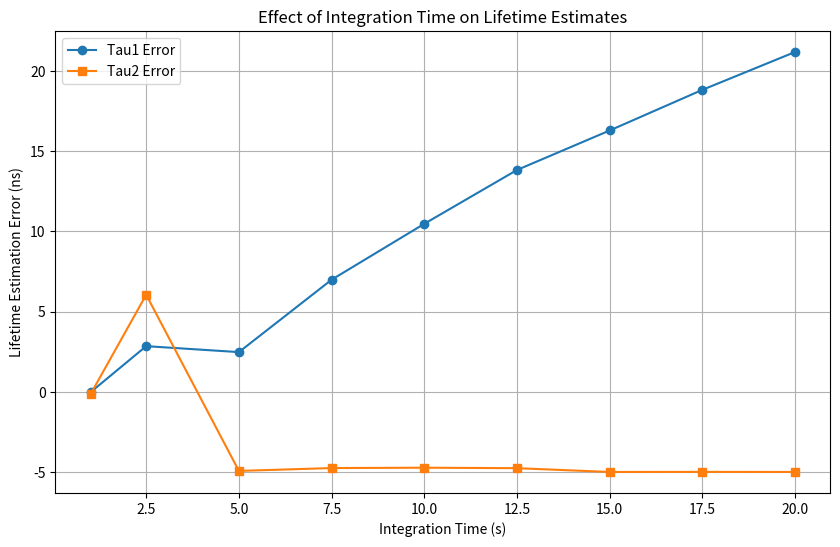

Write Python code to recreate this figure.
import numpy as np
from scipy import optimize as opt
from scipy.signal import convolve, deconvolve, butter, filtfilt
from scipy.fft import fft, ifft, fftfreq
from scipy.special import erfc
import matplotlib.pyplot as plt
import warnings

class Trace:
    def __init__(self,data,i,j,**kwargs):
        # see sims/gen_single.py for explanation of this class setup logic
        defaults = {
            'step': 0,
            'fit': "",
            'irf_width': 0,
            'irf_mean': 0,
            'thresh': 0,
            'width': 0,
            'times': 0,
            'offset': 0,
            'bits': 5,
            'integ': 10000,
            'freq': 10,
            'kernel_size': 3,
            'track': 0
        }
        filtered = {k: v for k, v in kwargs.items() if k in defaults}
        defaults.update(filtered)

        for key, val in defaults.items():
            setattr(self,key,val)

        self.data = data
        self.i = i
        self.j = j # assign pixel values as parameters so that helper method can return them
        
        self.success = False 
        self.sum = np.sum(self.data)
    
    '''Fitting functions'''
    def mono(self, x, *p): # mono exponential
        A, lam = p
        return A * np.exp(-lam * x)

    def mono_conv(self, x, *p): # mono gaussian-convolved-exponential
        A, lam = p
        term1 = (A*lam/2) * np.exp((1/2) * lam * (2*float(self.irf_mean) + lam*(self.irf_width**2) - 2*x))
        term2 = erfc((float(self.irf_mean) + lam*(self.irf_width**2) - x)/(self.irf_width*np.sqrt(2)))
        return term1*term2

    def log_mono_conv(self, x, *p): # natural log scale mono_conv
        A, lam = p
        if (A <= 0):
            A = 1e-10
        if (lam <= 0):
            lam = 1e-10
        
        term1 = np.log(A*lam/2) + ((1/2) * lam * (2*float(self.irf_mean) + lam*(self.irf_width**2) - 2*x))
        term2 = np.log(erfc((float(self.irf_mean) + lam*(self.irf_width**2) - x)/(self.irf_width*np.sqrt(2))))
        return term1 + term2
        
    def bi(self, x, *p): # bi-exponential
        A, lam1, B, lam2 = p
        return A *(B * np.exp(-x * lam1) + (1-B) * np.exp(-x * lam2))

    def bi_conv(self, x, *p): # gaussian convolved bi-exponential
        A1, lam1, A2, lam2 = p

        term1 = (A1*lam1/2) * np.exp((1/2) * lam1 * (2*float(self.irf_mean) + lam1*(self.irf_width**2) - 2*x))
        term2 = erfc((float(self.irf_mean) + lam1*(self.irf_width**2) - x)/(self.irf_width*np.sqrt(2)))
        term3 = (A2*lam2/2) * np.exp((1/2) * lam2 * (2*float(self.irf_mean) + lam2*(self.irf_width**2) - 2*x))
        term4 = erfc((float(self.irf_mean) + lam2*(self.irf_width**2) - x)/(self.irf_width*np.sqrt(2)))

        full = (term1*term2) + (term3*term4)
        return full



    '''Helper methods for Metropolis-Hastings'''
    def log_like(self, params, x, y, func): # get log likelihood of model match
        ym = func(x, params)
        return -0.5 * np.sum((y - ym)**2)

    def prop_lam(self, curr): # propose a lifetime
        return curr + np.random.normal(0, 5)

    def prop_A(self, curr): # propose an amplitude
        return curr + np.random.normal(0, 5000)

    def gibbs_mh(self, x, y, func, guess_params, iter=10000): #gibbs sampling scheme to coordinate metropolis hastings "fitting"
        curr_params = guess_params
        samples = []

        for _ in range(iter):
            for i in range(len(guess_params)):  
                if (i%2 == 0): prop = self.prop_A(curr_params[i])
                else: prop = self.prop_lam(curr_params[i])

                prop_params = curr_params
                prop_params[i] = prop

                prop_like = self.log_like(prop_params, x, y, func)
                curr_like = self.log_like(curr_params, x, y, func)

                if np.log(np.random.rand()) < (prop_like - curr_like):
                    curr_params[i] = prop

            samples.append(np.copy(curr_params))
        return np.array(samples)



    '''Deconvolution helper methods'''
    def gaussian(self, x, mu, sigma): # define an IRF 
        kernel = np.exp(-(x-mu)**2/(2*sigma**2))
        kernel /= np.sum(kernel)
        return kernel

    def butter_lpf(self, data, cutoff=.1, order=2): # pass filter to make the function buttery smooth for fourier deconvolution
        fs = 1/(max(self.times)/len(self.times)) # sampling frequency
        nyq = 0.5*fs   
        cutoff_norm = cutoff/nyq

        b, a = butter(order, cutoff_norm, btype='low', analog=False)
        y = filtfilt(b, a, data)
        return y
    
    def deconvolve_fourier(self, alpha=1): # fourier deconvolution, doesn't really work
        data_filt = self.butter_lpf(self.data)
        data_filt /= np.sum(data_filt)
        F_data = fft(data_filt)
        
        irf = self.gaussian(self.times, self.irf_mean, self.irf_width)
        F_irf = fft(irf)

        F_dc = F_data * np.conj(F_irf) / (np.abs(F_irf)**2 + alpha**2)
        deconvolved = np.abs(ifft(F_dc))
        deconvolved /= np.sum(deconvolved)

        return deconvolved
    
    # # another failed attempt at writing deconvolution code AAAAAAAAAAAAAAAAAAAAAAAAAAAAAAAAAAAAAAAAA
    # def deconvolve_RL(self, iter=50):
    #     data = self.data.astype(np.float64)
    #     psf = self.gaussian(self.times, self.irf_mean, self.irf_width)
    #     psf /= psf.sum()  
    #     psf_mirror = psf[::-1]
    #     est = np.full_like(data, np.mean(data) + 1e-10)
        
    #     for _ in range(iter):
    #         convolved_est = convolve(est, psf, mode='same') + 1e-10
    #         blur = data / convolved_est
    #         est *= convolve(blur, psf_mirror, mode='same')
    #         est = np.maximum(est, 0)
        
    #     return est
    


    '''correction formulas'''
    def correct(self, antol=False): # interpolate counts into the raw detection probability
        if antol:
            max_counts = ((1 + self.kernel_size*2)**2) * (2**self.bits - 1)

            probs = self.data/max_counts
            print(probs)
            self.data = -max_counts * np.log(1 - probs + 1e-9) # avoid ln(0) with an epsilon
        else: 
            bin_time = self.integ/(2**self.bits - 1)
            bin_gates = int(self.freq * bin_time)
            
            max_counts = ((1 + self.kernel_size*2)**2) * (2**self.bits - 1)
                
            probs = self.data/max_counts
            probs = 1 - (1 - probs)**(1/(bin_gates))
            self.data = max_counts*probs # rescale

    '''Fitting main function'''
    def fit_decay(self, full=False): # organize fitting logic based on what fit was chosen in config
        warnings.filterwarnings('ignore', category=RuntimeWarning) # ignore warnings when doing NN-NL-LS
        warnings.filterwarnings('ignore', category=opt.OptimizeWarning)

        match self.fit:
            case 'mono':
                loc = min(np.argmax(self.data), len(self.data) - 2)
                guess = [np.max(self.data), 0.1]
                xdat = self.times[loc:]
                ydat = self.data[loc:]
                # xdat = self.times
                # ydat = self.deconvolve_fourier(self.data/np.sum(self.data))
                params, _ = opt.curve_fit(self.mono, xdat, ydat, p0=guess)
                return (params[0], params[1], 0, 0) 

            case 'bi':
                loc = min(np.argmax(self.data), len(self.data) - 4)
                xdat = self.times[loc:]
                ydat = self.data[loc:]

                A_guess = np.max(ydat)
                lam1_guess = 1.0 / (xdat[0] + 1e-6)  
                lam2_guess = lam1_guess / 2
                B_guess = 0.5  # maybe there's a better guess here

                guess = [A_guess, lam1_guess, B_guess, lam2_guess]
                bounds = (
                    [0, 1e-8, 0, 1e-8],  # enforce strict positivity for all parameters
                    [np.inf, np.inf, 1, np.inf]  # B <= 1
                )

                def residuals(p, x, y, cutoff = 1e-2):
                    A, lam1, B, lam2 = p
                    model = self.bi(x, A, lam1, B, lam2)
                    res = model - y
                    
                    delta_lam = np.abs(lam1 - lam2) # penalize close lambdas
                    if delta_lam < cutoff:
                        penalty = 1e6 * (cutoff - delta_lam)
                        res += penalty

                    return res

                try:
                    # lma doesn't work with bounds, so use trf, but maybe dogbox would work better?
                    results = opt.least_squares(residuals, guess, args=(xdat, ydat), bounds=bounds, method='trf')
                    params = results.x

                    return params

                except Exception as e:
                    raise RuntimeError("Fitting failed: " + str(e))

            case 'mono_conv':
                guess = [np.max(self.data), 0.1]
                xdat = self.times
                ydat = self.data
                params, _ = opt.curve_fit(self.mono_conv, xdat, ydat, p0=guess)
                return (params[0], params[1], 0, 0) 

            case 'mono_conv_log':
                guess = [np.max(self.data), 2.0]
                xdat = self.times
                ydat = np.log(self.data + 1e-10)
                params, _ = opt.curve_fit(self.log_mono_conv, xdat, ydat, p0=guess)
                return (params[0], params[1], 0, 0) 

            case 'bi_conv':
                guess = [np.max(self.data), 4, np.max(self.data) / 2, 18]
                xdat = self.times
                ydat = self.data
                params, _ = opt.curve_fit(self.bi_conv, xdat, ydat, p0=guess)
                return params

            case 'mono_conv_mh':
                guess = np.array([1.0, 0.5])
                samples = self.gibbs_mh(self.times, self.data, self.mono_conv, guess)
                return samples[-1]

            case 'bi_mh':
                guess = [np.max(self.data), 0.1, np.max(self.data) / 2, 0.05]
                loc = np.argmax(self.data)
                samples = self.gibbs_mh(self.times[loc:], self.data[loc:], self.bi, guess)
                return samples[-1]

            case 'bi_nnls':
                loc = min(np.argmax(self.data), len(self.data) - 4)
                guess = [np.max(self.data), 0.25, np.max(self.data) / 2, 0.05]
                xdat = self.times[loc:]
                ydat = self.data[loc:]

                try:
                    params, _ = opt.curve_fit(self.bi, xdat, ydat, p0=guess)
                    A_d = np.vstack([np.exp(-params[1]*xdat), np.exp(-params[3]*xdat)]).T

                    cond_num = np.linalg.cond(A_d) # check matrix condition and add regularization if needed
                    if cond_num > 1e12:
                        print("Warning: Matrix is ill-conditioned, adding regularization.")
                        A_d += (1e-6) * np.identity(A_d.shape[1])

                    weights, _ = opt.nnls(A_d, ydat)
                    params[0] = weights[0] + weights[1]
                    params[2] = weights[0] / params[0]    
                    return params         
                
                except np.linalg.LinAlgError as e:
                    raise RuntimeError("Matrix is singular, unable to proceed with NNLS.")

            case 'bi_conv_nnls':
                loc = min(np.argmax(self.data), len(self.data) - 4)
                guess = [np.max(self.data), 0.25, np.max(self.data) / 2, 0.05]
                xdat = self.times
                ydat = self.data

                params, _ = opt.curve_fit(self.bi_conv, xdat, ydat, p0=guess)
                
                A1_matrix = np.exp((1/2) * params[1] * (2 * float(self.irf_mean) + params[1] * (self.irf_width ** 2) - 2 * xdat)) * erfc((float(self.irf_mean) + params[1] * (self.irf_width ** 2) - xdat) / (self.irf_width * np.sqrt(2)))
                A2_matrix = np.exp((1/2) * params[3] * (2 * float(self.irf_mean) + params[3] * (self.irf_width ** 2) - 2 * xdat)) * erfc((float(self.irf_mean) + params[3] * (self.irf_width ** 2) - xdat) / (self.irf_width * np.sqrt(2)))
                A_d = np.vstack([A1_matrix, A2_matrix]).T

                weights, _ = opt.nnls(A_d, ydat)

                return (weights[0], params[1], weights[1], params[3])

            case 'mono_rld':
                D0, D1 = self.data
                A = (D0**2) * (np.log(D0/D1)) / (self.step*(D0-D1))
                tau = self.step / (np.log(D0/D1))
                return (A, 1/tau, 0, 0)

            case 'mono_rld_50ovp':
                self.step /= 1000
                D0, D1 = self.data
                A = 2 * (D0**3) * (np.log(D1/D0)) / (self.step*((D1**2)-(D0**2)))
                tau = -self.step / (np.log((D1**2)/(D0**2)))
                return (A, 1/tau, 0, 0)

            case 'bi_rld': 
                D0, D1, D2, D3 = self.data

                dt = self.step
                g = self.width

                R = D1*D1 - D2*D0
                P = D3*D0 - D2*D1
                Q = D2*D2 - D3*D1
                disc = P**2 - 4*R*Q
                y = (-P + np.sqrt(disc))/(2*R)
                x = (-P - np.sqrt(disc))/(2*R)
                S = self.step * ((x**2)*D0 - (2*x*D1) + D2)
                T = (1-((x*D1 - D2)/(x*D0 - D1))) ** (g/dt)

                tau1 = -dt/np.log(y)
                tau2 = -dt/np.log(x)

                A1 = (-(x*D0 - D1)**2) * np.log(y) / (S * T) 
                A2 = (-R * np.log(x)) / (S * ((x**(g/dt)) - 1))

                return (A1, 1/tau1, A2, 1/tau2)

            case 'stref': # untested
                loc = min(np.argmax(self.data), len(self.data) - 4)
                guess = [np.max(self.data), 0.25, np.max(self.data) / 2, 0.05]
                xdat = self.times
                ydat = self.data

            case _:
                raise Exception('Curve choice invalid in config.json, choose from mono, mono_conv, mono_conv_log, mono_conv_mh, bi, bi_nnls, bi_conv, bi_conv_nnls, mono_rld, mono_rld_50ovp, bi_rld')

    def fit_trace(self, full=False): # dont fit pixels that dont meet the specified count threshold
        if self.sum > self.thresh:
            try:
                if not full: self.correct(antol=True)
                self.params = list(self.fit_decay(full=full))
                self.success = True

                if self.params[1] > self.params[3]:
                    temp = self.params[3]
                    self.params[3] = self.params[1]
                    self.params[1] = temp
                    self.params[2] = 1 - self.params[2] # swap B weight because taus were swapped

            except (RuntimeError, ValueError):
                self.params = [0, 0, 0, 0]
        else: 
            self.params = [0, 0, 0, 0]

def comp_prob(t, lts, wgt, zeta, width):
    p = np.zeros(len(t))
    for i, lt in enumerate(lts):
        lam = 1 / lt
        p += wgt[i] * zeta * (np.exp(-lam * t) - np.exp(-lam * (t + width)))
    return p

if __name__ == '__main__':
    bits = 8
    freq = 10 
    width_ps = 10000  
    step_ps = 500     
    offset_ps = 5000  
    zeta = 0.05
    dark_cps = 25

    lts_true = [20, 5] 
    wgt_true = [0.5, 0.5]

    width = width_ps * 1e-3  
    step = step_ps * 1e-3   
    offset = offset_ps * 1e-3  
    total_img = 2 ** bits - 1
    numsteps = int(1e3 / (freq * step))
    times = np.arange(numsteps) * step + offset

    prob_true = comp_prob(times, lts_true, wgt_true, zeta, width)

    integs = [1000, 2500, 5000, 7500, 10000, 12500, 15000, 17500, 20000]

    tau1_errors = []
    tau2_errors = []
    integ_times_s = []  

    lam1_true = 1 / lts_true[0]
    lam2_true = 1 / lts_true[1]

    for integ in integs:
        integ_s = integ / 1e3
        integ_times_s.append(integ_s)

        numgates = freq * integ_s * 1e3  
        bin_gates = numgates / total_img
    
        P_bin = 1 - (1 - prob_true) ** bin_gates
        counts = np.random.binomial(total_img, P_bin)

        trace = Trace(data=counts, i=0, j=0, times=times, fit='bi', step=step)

        try:
            trace.fit_trace()
            if trace.success:
                params_estimated = trace.params
                A_hat, lam1_hat, B_hat, lam2_hat = params_estimated
                tau1_hat = 1 / lam1_hat
                tau2_hat = 1 / lam2_hat

                tau1_error = tau1_hat - lts_true[0]
                tau2_error = tau2_hat - lts_true[1]
            else:
                tau1_error = np.nan
                tau2_error = np.nan
        except Exception as e:
            print(f"Fit failed at integration time {integ_s:.2f}s: {e}")
            tau1_error = np.nan
            tau2_error = np.nan

        tau1_errors.append(tau1_error)
        tau2_errors.append(tau2_error)

    integ_times_s = np.array(integ_times_s)
    tau1_errors = np.array(tau1_errors)
    tau2_errors = np.array(tau2_errors)

    plt.figure(figsize=(10, 6))
    plt.plot(integ_times_s, tau1_errors, 'o-', label='Tau1 Error')
    plt.plot(integ_times_s, tau2_errors, 's-', label='Tau2 Error')
    plt.xlabel('Integration Time (s)')
    plt.ylabel('Lifetime Estimation Error (ns)')
    plt.title('Effect of Integration Time on Lifetime Estimates')
    plt.legend()
    plt.grid(True)
    plt.show()